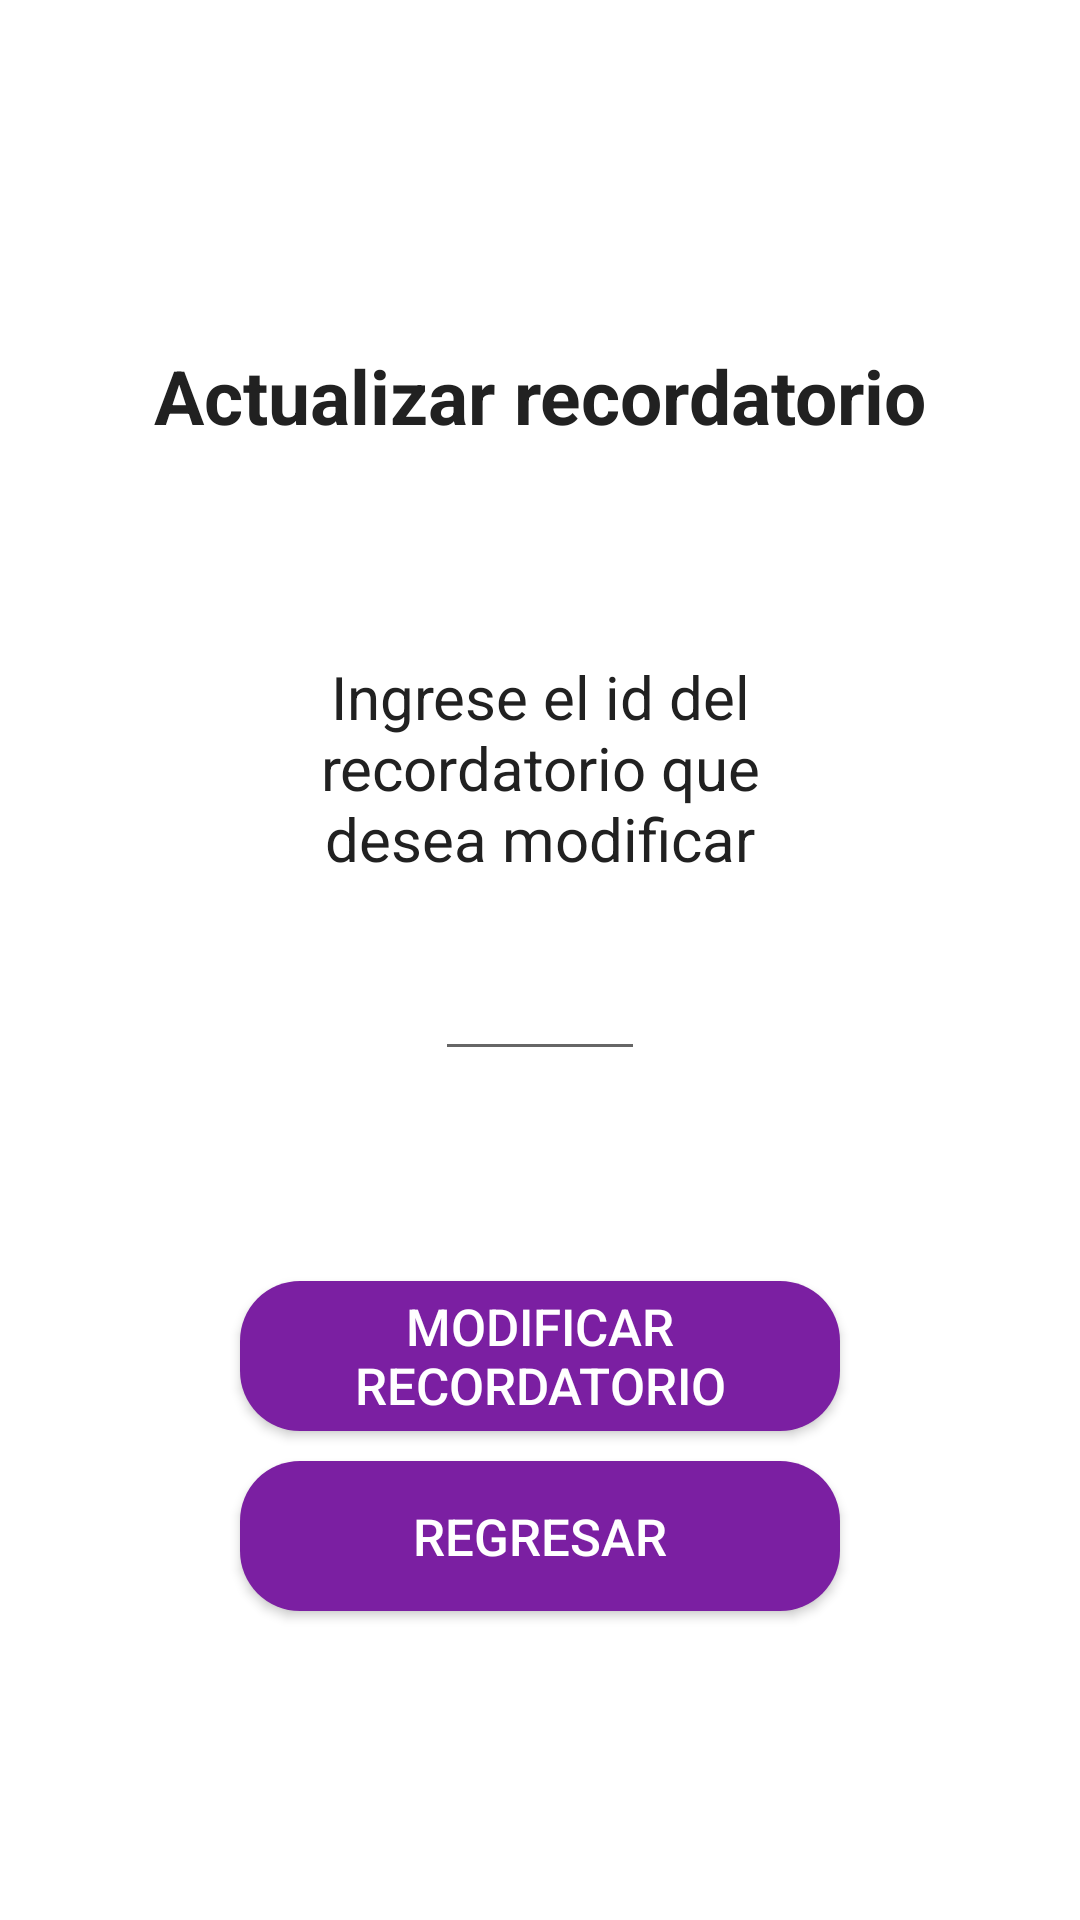

Here is an Android app screen rendered from its layout file. Give the layout XML and the strings, colors and styles it references.
<!-- AndroidManifest.xml: application theme AppTheme -->
<!-- res/layout/new_update_activity.xml -->
<?xml version="1.0" encoding="utf-8"?>
<LinearLayout
    xmlns:android="http://schemas.android.com/apk/res/android"
    android:layout_width="match_parent"
    android:layout_height="match_parent"
    android:orientation="vertical"
    android:theme="@style/AppTheme"
    android:background="#FFFF">

    <ImageView
        android:layout_marginTop="25dp"
        android:layout_gravity="center"
        android:layout_width="80dp"
        android:layout_height="80dp"
        android:background="@drawable/contenido"/>
    <TextView
        android:layout_gravity="center"
        android:layout_width="wrap_content"
        android:layout_height="wrap_content"
        android:textStyle="bold"
        android:textSize="25sp"
        android:layout_marginTop="10dp"
        android:text="Actualizar recordatorio" />

    <TextView
        android:layout_width="wrap_content"
        android:layout_height="wrap_content"
        android:text="Ingrese el id del recordatorio que desea modificar"
        android:layout_marginTop="70dp"
        android:layout_marginBottom="20dp"
        android:width="200dp"
        android:textSize="20sp"
        android:layout_gravity="center_horizontal"
        android:textAlignment="center"
        />
    <EditText
        android:layout_width="70dp"
        android:layout_height="wrap_content"
        android:inputType="number"
        android:layout_gravity="center_horizontal"
        android:id="@+id/update_id_text"
        android:textSize="20sp"
        android:layout_marginBottom="40dp"/>
    <Button
        android:layout_marginTop="30dp"
        android:layout_width="200dp"
        android:layout_height="50dp"
        android:text="Modificar recordatorio"
        android:layout_gravity="center"
        android:id="@+id/up_rem"
        android:textColor="#FFFFFF"
        android:textSize="17sp"
        android:background="@drawable/custom_buttom"/>
    <Button
        android:id="@+id/btnRegreso"
        android:textColor="#FFFFFF"
        android:layout_width="200dp"
        android:layout_height="50dp"
        android:layout_gravity="center"
        android:layout_marginTop="10dp"
        android:background="@drawable/custom_buttom"
        android:text="Regresar"
        android:textSize="17sp" />



</LinearLayout>
<!-- resources referenced by this layout -->
<resources>
  <!-- drawable custom_buttom (drawable) -->
  <?xml version="1.0" encoding="utf-8"?>
  <shape xmlns:android="http://schemas.android.com/apk/res/android"
      android:shape="rectangle">
      <solid android:color="#7B1FA2"/>
      <corners android:radius="20sp"/>
  
  </shape>
  <style name="AppTheme" parent="Theme.AppCompat.Light.DarkActionBar">
          
          <item name="colorPrimary">@color/colorPrimary</item>
          <item name="colorPrimaryDark">@color/colorPrimaryDark</item>
          <item name="colorAccent">@color/colorAccent</item>
          <item name="android:textColor">#212121</item>
      </style>
  <color name="colorPrimary">#9C27B0</color>
  <color name="colorPrimaryDark">#7B1FA2</color>
  <color name="colorAccent">#7C4DFF</color>
</resources>
